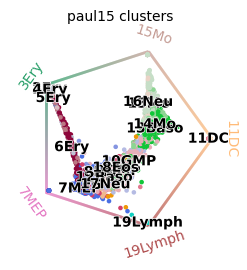

Values plotted in this chart, from the file beside it:
, umap_1, umap_2, paul15_clusters, circ_x, circ_y, dominant_fate, priming
W31105, -0.04298, 4.939, 7MEP, -0.5875, 0.3932, 7MEP, 0.6552
W31106, -7.29, 7.891, 15Mo, -0.3876, -0.2701, 15Mo, 0.3793
W31107, 8.921, 3.612, 3Ery, 0.2106, -0.6503, 3Ery, 0.6277
W31108, -8.715, 9.5, 15Mo, -0.5737, -0.4137, 15Mo, 0.6556
W31109, 8.982, 4.066, 3Ery, 0.2095, -0.6477, 3Ery, 0.6244
W31110, -6.515, 8.743, 15Mo, -0.3361, -0.1748, 15Mo, 0.2692
W31111, 5.073, 3.849, 4Ery, 0.1666, -0.5557, 3Ery, 0.5061
W31113, 1.379, 4.441, 2Ery, -0.4063, 0.04769, 7MEP, 0.3048
W31114, 4.614, 3.412, 3Ery, 0.1386, -0.5008, 3Ery, 0.4349
W31115, 7.754, 6.393, 2Ery, 0.2023, -0.6311, 3Ery, 0.6033
W31116, 6.664, 5.812, 2Ery, 0.1997, -0.6253, 3Ery, 0.5958
W31117, -2.568, 7.315, 17Neu, -0.3235, 0.09875, 7MEP, 0.2215
W31118, -7.834, 8.668, 14Mo, -0.3885, -0.2637, 15Mo, 0.3759
W31119, -4.372, 7.126, 13Baso, -0.2839, -0.08155, 15Mo, 0.1711
W31120, 7.506, 5.186, 3Ery, 0.2042, -0.6355, 3Ery, 0.6088
W31121, -0.006649, 4.018, 7MEP, -0.4872, 0.3452, 7MEP, 0.526
W31122, 7.29, 3.126, 3Ery, 0.2084, -0.6452, 3Ery, 0.6212
W31123, 7.539, 5.036, 3Ery, 0.2039, -0.6347, 3Ery, 0.6078
W31124, 8.6, 6.164, 2Ery, 0.2042, -0.6354, 3Ery, 0.6086
W31125, -0.8384, 7.486, 8Mk, -0.2354, -0.0127, 7MEP, 0.1009
W31126, 4.714, 3.915, 3Ery, 0.1456, -0.5153, 3Ery, 0.4535
W31127, -5.144, 5.906, 9GMP, -0.2184, -0.08907, 15Mo, 0.101
W31128, -0.4217, 7.096, 8Mk, -0.2172, -0.04687, 7MEP, 0.08499
W31129, -2.093, 5.626, 10GMP, -0.3898, 0.2508, 7MEP, 0.3688
W31130, -4.599, 8.478, 15Mo, -0.3156, -0.1241, 15Mo, 0.2225
W31131, -7.335, 9.786, 16Neu, -0.4586, -0.3024, 15Mo, 0.4698
W31132, 6.686, 5.782, 4Ery, 0.2, -0.6261, 3Ery, 0.5968
W31133, -4.254, 6.337, 13Baso, -0.2666, -0.05944, 15Mo, 0.1449
W31134, -2.219, 6.099, 17Neu, -0.3873, 0.2583, 7MEP, 0.3713
W31136, 8.229, 3.772, 3Ery, 0.2094, -0.6473, 3Ery, 0.624
W31137, 7.827, 4.999, 2Ery, 0.2049, -0.6371, 3Ery, 0.6109
W31138, 6.769, 3.079, 3Ery, 0.2065, -0.6407, 3Ery, 0.6155
W31139, 3.921, 5.297, 5Ery, 0.05925, -0.3857, 3Ery, 0.2826
W31140, 6.455, 3.672, 3Ery, 0.197, -0.6194, 3Ery, 0.5882
W31141, -5.72, 7.052, 13Baso, -0.333, -0.1959, 15Mo, 0.278
W31142, 8.119, 7.525, 1Ery, 0.2019, -0.6303, 3Ery, 0.6022
W31143, 9.051, 4.455, 3Ery, 0.2093, -0.6472, 3Ery, 0.6238
W31144, 5.969, 3.359, 6Ery, 0.1841, -0.5914, 3Ery, 0.5522
W31145, -6.072, 9.809, 15Mo, -0.3992, -0.2386, 15Mo, 0.3707
W31146, 5.378, 4.477, 3Ery, 0.1789, -0.581, 3Ery, 0.5387
W31147, 8.228, 5.704, 3Ery, 0.2048, -0.6368, 3Ery, 0.6105
W31148, -8.334, 8.054, 14Mo, -0.3965, -0.2894, 15Mo, 0.4011
W31149, -2.752, 3.73, 19Lymph, 0.1739, 0.5353, 19Lymph, 0.4858
W31150, -2.981, 7.586, 12Baso, -0.2205, -0.03588, 7MEP, 0.08632
W31151, 8.703, 3.68, 3Ery, 0.2107, -0.6506, 3Ery, 0.6281
W31152, -7.487, 7.522, 14Mo, -0.375, -0.264, 15Mo, 0.363
W31153, 5.915, 4.053, 6Ery, 0.1901, -0.6044, 3Ery, 0.5689
W31154, 7.106, 4.68, 4Ery, 0.2022, -0.6308, 3Ery, 0.6028
W31155, -0.7433, 4.743, 7MEP, -0.481, 0.3417, 7MEP, 0.5176
W31156, 8.395, 5.937, 2Ery, 0.2037, -0.6342, 3Ery, 0.6072
W31157, -3.365, 5.958, 13Baso, -0.2973, 0.06421, 7MEP, 0.1814
W31158, -7.498, 9.826, 14Mo, -0.5023, -0.342, 15Mo, 0.5385
W31159, 4.727, 4.373, 6Ery, 0.1517, -0.5269, 3Ery, 0.4686
W31160, -1.211, 5.399, 18Eos, -0.3954, 0.3317, 7MEP, 0.4307
W31161, 7.224, 5.693, 4Ery, 0.2, -0.626, 3Ery, 0.5966
W31162, 6.871, 4.854, 3Ery, 0.2004, -0.6269, 3Ery, 0.5979
W31163, 6.563, 5.075, 3Ery, 0.1952, -0.6155, 3Ery, 0.5832
W31164, -7.619, 7.845, 14Mo, -0.3751, -0.266, 15Mo, 0.3645
W31165, 8.439, 5.519, 2Ery, 0.205, -0.6372, 3Ery, 0.6111
W31166, -6.181, 7.211, 13Baso, -0.3504, -0.2194, 15Mo, 0.3099
... 2,670 more rows
